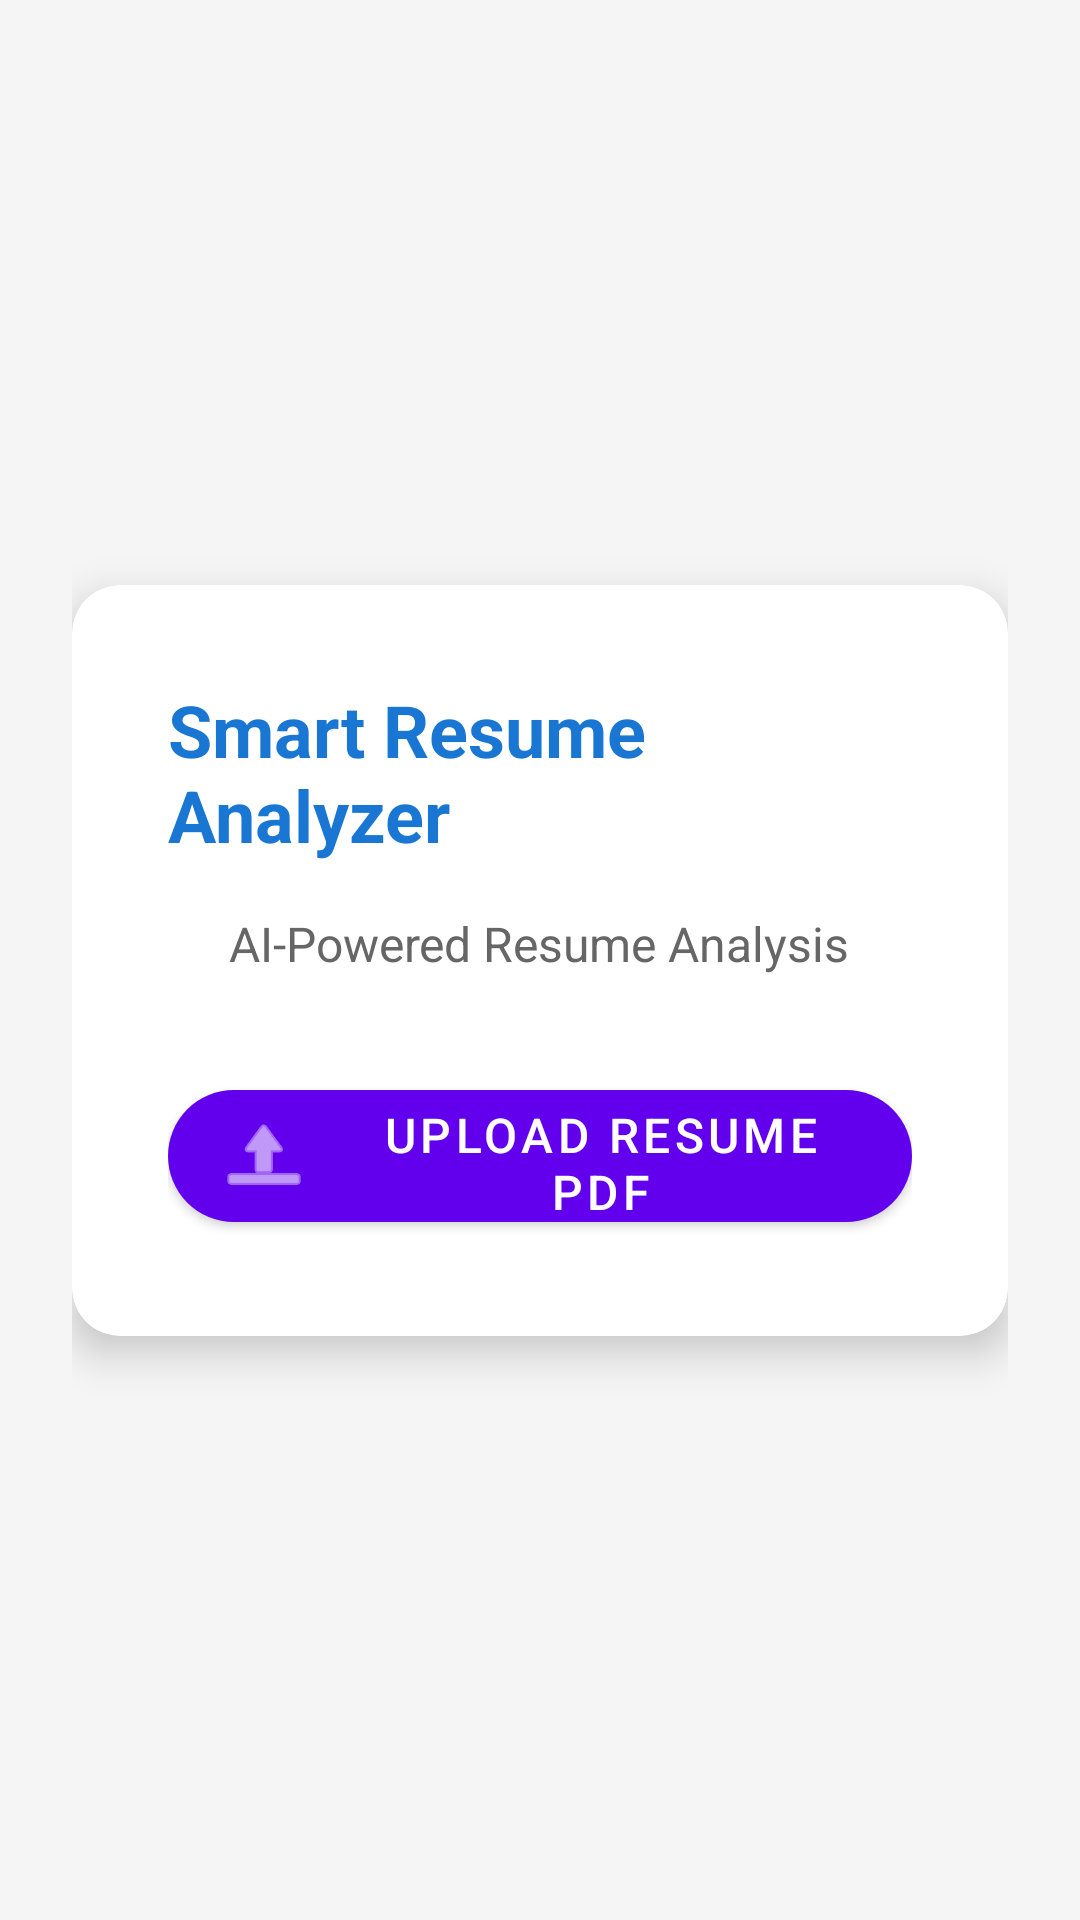

Android layout source for this screen:
<!-- AndroidManifest.xml: application theme Theme.SmartResumeAnalyzer -->
<!-- res/layout/activity_main.xml -->
<?xml version="1.0" encoding="utf-8"?>
<androidx.constraintlayout.widget.ConstraintLayout
    xmlns:android="http://schemas.android.com/apk/res/android"
    xmlns:app="http://schemas.android.com/apk/res-auto"
    android:layout_width="match_parent"
    android:layout_height="match_parent"
    android:background="#F5F5F5"
    android:padding="24dp">

    <com.google.android.material.card.MaterialCardView
        android:layout_width="0dp"
        android:layout_height="wrap_content"
        app:cardCornerRadius="16dp"
        app:cardElevation="8dp"
        app:layout_constraintTop_toTopOf="parent"
        app:layout_constraintBottom_toBottomOf="parent"
        app:layout_constraintStart_toStartOf="parent"
        app:layout_constraintEnd_toEndOf="parent">

        <LinearLayout
            android:layout_width="match_parent"
            android:layout_height="wrap_content"
            android:orientation="vertical"
            android:padding="32dp"
            android:gravity="center">

            <TextView
                android:layout_width="wrap_content"
                android:layout_height="wrap_content"
                android:text="Smart Resume Analyzer"
                android:textSize="24sp"
                android:textStyle="bold"
                android:textColor="#1976D2"
                android:layout_marginBottom="16dp"/>

            <TextView
                android:layout_width="wrap_content"
                android:layout_height="wrap_content"
                android:text="AI-Powered Resume Analysis"
                android:textSize="16sp"
                android:textColor="#666"
                android:layout_marginBottom="32dp"/>

            <com.google.android.material.button.MaterialButton
                android:id="@+id/btnUploadPdf"
                android:layout_width="match_parent"
                android:layout_height="56dp"
                android:text="Upload Resume PDF"
                android:textSize="16sp"
                app:cornerRadius="28dp"
                app:icon="@android:drawable/ic_menu_upload"/>

        </LinearLayout>
    </com.google.android.material.card.MaterialCardView>

</androidx.constraintlayout.widget.ConstraintLayout>
<!-- resources referenced by this layout -->
<resources>
  <style name="Theme.SmartResumeAnalyzer" parent="Theme.MaterialComponents.DayNight.DarkActionBar">
          
          <item name="colorPrimary">@color/purple_500</item>
          <item name="colorPrimaryVariant">@color/purple_700</item>
          <item name="colorOnPrimary">@color/white</item>
          
          <item name="colorSecondary">@color/teal_200</item>
          <item name="colorSecondaryVariant">@color/teal_700</item>
          <item name="colorOnSecondary">@color/black</item>
          
          <item name="android:statusBarColor">?attr/colorPrimaryVariant</item>
          
      </style>
  <color name="purple_500">#FF6200EE</color>
  <color name="purple_700">#FF3700B3</color>
  <color name="white">#FFFFFFFF</color>
  <color name="teal_200">#FF03DAC5</color>
  <color name="teal_700">#FF018786</color>
  <color name="black">#FF000000</color>
</resources>
